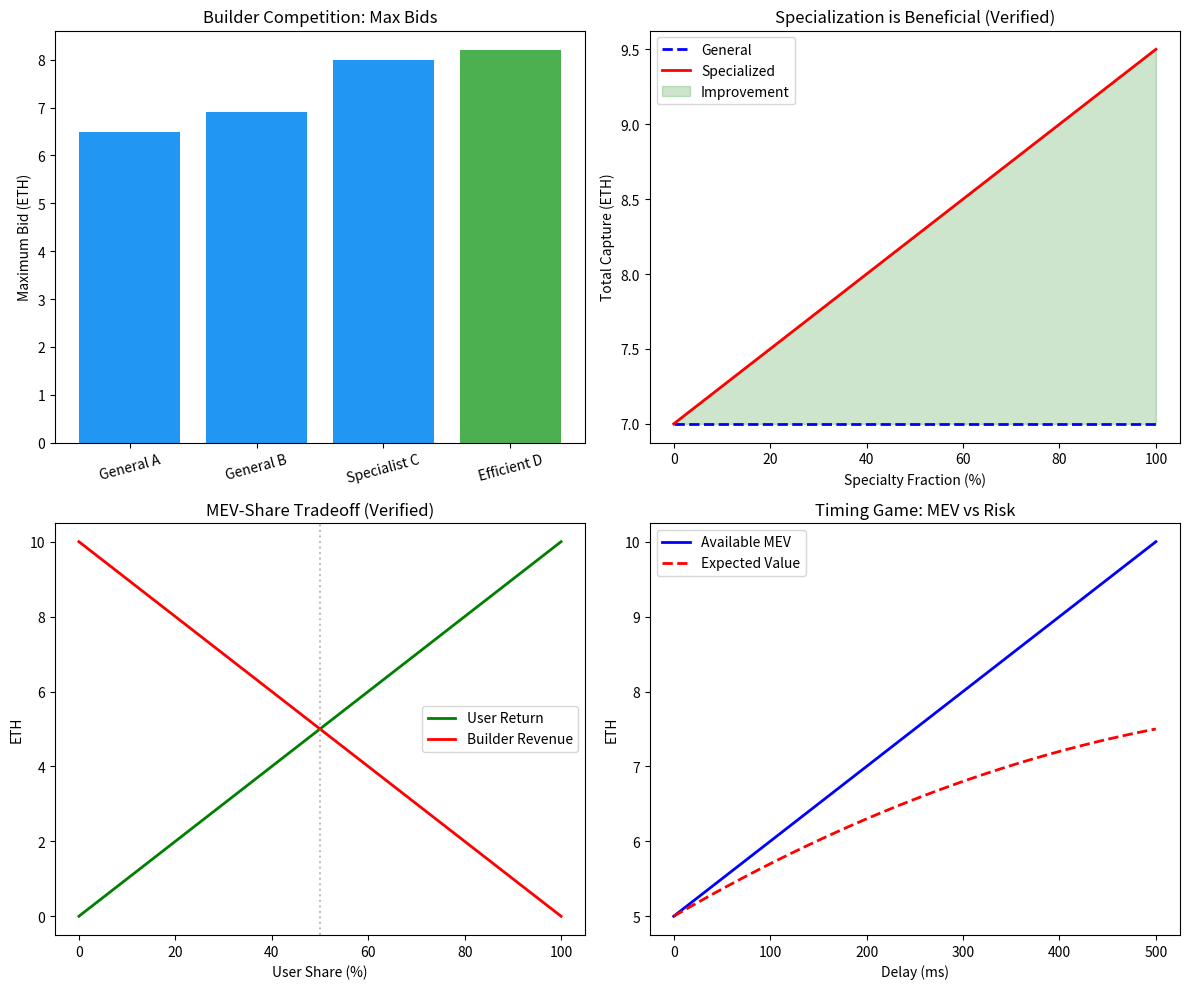

Python code for this plot: (Note: this script raises an exception after producing the figure.)
"""
MEV Supply Chain Demo
=====================
Demonstrates the formally verified properties of proposer-builder separation:
1. Builder competition dynamics
2. Specialization benefits
3. MEV-Share welfare tradeoff
4. Timing game analysis
"""

import numpy as np
import matplotlib
matplotlib.use('Agg')
import matplotlib.pyplot as plt


# ═══════════════════════════════════════════════════════
# Demo 1: Builder Competition
# ═══════════════════════════════════════════════════════
print("=" * 60)
print("Demo 1: Builder Competition (Theorem 4.1)")
print("=" * 60)

total_mev = 10.0  # ETH

class Builder:
    def __init__(self, name, efficiency, cost):
        self.name = name
        self.efficiency = efficiency
        self.cost = cost
        self.max_bid = efficiency * total_mev - cost
        self.profit_at_bid = lambda bid: efficiency * total_mev - cost - bid

builders = [
    Builder("General A", 0.7, 0.5),
    Builder("General B", 0.75, 0.6),
    Builder("Specialist C", 0.9, 1.0),
    Builder("Efficient D", 0.85, 0.3),
]

print(f"\nTotal MEV: {total_mev} ETH")
print(f"{'Builder':<15} {'Efficiency':>10} {'Cost':>6} {'Max Bid':>9} {'Net Profit':>11}")
print("-" * 55)
for b in builders:
    print(f"{b.name:<15} {b.efficiency:>10.0%} {b.cost:>6.2f} {b.max_bid:>9.2f} {b.max_bid:>11.2f}")

winner = max(builders, key=lambda b: b.max_bid)
print(f"\nWinner: {winner.name} (max bid = {winner.max_bid:.2f} ETH)")
print(f"Formally verified: builder with highest net margin wins")

# ═══════════════════════════════════════════════════════
# Demo 2: Specialization Benefits
# ═══════════════════════════════════════════════════════
print("\n" + "=" * 60)
print("Demo 2: Specialization Benefits (Theorem 4.2)")
print("=" * 60)

base_efficiency = 0.7
specialty_efficiency = 0.95
specialty_fractions = np.linspace(0, 1, 11)

print(f"\nBase efficiency: {base_efficiency:.0%}")
print(f"Specialty efficiency: {specialty_efficiency:.0%}")
print(f"\n{'Specialty Frac':>14} {'General':>9} {'Specialized':>12} {'Improvement':>12}")
print("-" * 50)

for frac in specialty_fractions:
    general = base_efficiency * total_mev
    specialized = (specialty_efficiency * frac * total_mev +
                   base_efficiency * (1 - frac) * total_mev)
    improvement = specialized - general
    print(f"{frac:>14.0%} {general:>9.2f} {specialized:>12.2f} {improvement:>12.2f}")

print(f"\nFormally verified: specialized ≥ general for all fractions")

# ═══════════════════════════════════════════════════════
# Demo 3: MEV-Share Welfare Tradeoff
# ═══════════════════════════════════════════════════════
print("\n" + "=" * 60)
print("Demo 3: MEV-Share Welfare Tradeoff (Theorems 4.4-4.5)")
print("=" * 60)

user_shares = np.linspace(0, 1, 11)
print(f"\n{'User Share':>11} {'User Return':>12} {'Builder Rev':>12}")
print("-" * 38)
for s in user_shares:
    user_return = s * total_mev
    builder_rev = (1 - s) * total_mev
    print(f"{s:>11.0%} {user_return:>12.2f} {builder_rev:>12.2f}")

print(f"\nFormally verified: higher user share → lower builder revenue")

# ═══════════════════════════════════════════════════════
# Demo 4: Timing Game
# ═══════════════════════════════════════════════════════
print("\n" + "=" * 60)
print("Demo 4: Timing Game (Theorem 4.6)")
print("=" * 60)

base_mev = 5.0
growth_rate = 0.01  # ETH per ms
delays = np.linspace(0, 500, 11)  # ms

print(f"\nBase MEV: {base_mev} ETH, Growth rate: {growth_rate} ETH/ms")
print(f"\n{'Delay (ms)':>11} {'Total MEV':>10} {'Reorg Risk':>11} {'Expected Value':>15}")
print("-" * 50)
for d in delays:
    total = base_mev + d * growth_rate
    reorg_risk = min(0.5, d / 2000)  # Simplified risk model
    ev = (1 - reorg_risk) * total
    print(f"{d:>11.0f} {total:>10.2f} {reorg_risk:>11.1%} {ev:>15.2f}")

print(f"\nFormally verified: delay always increases available MEV")

# ═══════════════════════════════════════════════════════
# Generate Plot
# ═══════════════════════════════════════════════════════
fig, axes = plt.subplots(2, 2, figsize=(12, 10))

# Plot 1: Builder bids
ax1 = axes[0, 0]
names = [b.name for b in builders]
max_bids = [b.max_bid for b in builders]
colors = ['#4CAF50' if b == winner else '#2196F3' for b in builders]
ax1.bar(names, max_bids, color=colors)
ax1.set_ylabel('Maximum Bid (ETH)')
ax1.set_title('Builder Competition: Max Bids')
ax1.tick_params(axis='x', rotation=15)

# Plot 2: Specialization
ax2 = axes[0, 1]
general_vals = [base_efficiency * total_mev] * len(specialty_fractions)
specialized_vals = [specialty_efficiency * f * total_mev +
                    base_efficiency * (1-f) * total_mev for f in specialty_fractions]
ax2.plot(specialty_fractions*100, general_vals, 'b--', linewidth=2, label='General')
ax2.plot(specialty_fractions*100, specialized_vals, 'r-', linewidth=2, label='Specialized')
ax2.fill_between(specialty_fractions*100, general_vals, specialized_vals,
                 alpha=0.2, color='green', label='Improvement')
ax2.set_xlabel('Specialty Fraction (%)')
ax2.set_ylabel('Total Capture (ETH)')
ax2.set_title('Specialization is Beneficial (Verified)')
ax2.legend()

# Plot 3: MEV-Share tradeoff
ax3 = axes[1, 0]
shares = np.linspace(0, 1, 100)
ax3.plot(shares*100, shares * total_mev, 'g-', linewidth=2, label='User Return')
ax3.plot(shares*100, (1-shares) * total_mev, 'r-', linewidth=2, label='Builder Revenue')
ax3.axvline(x=50, color='gray', linestyle=':', alpha=0.5)
ax3.set_xlabel('User Share (%)')
ax3.set_ylabel('ETH')
ax3.set_title('MEV-Share Tradeoff (Verified)')
ax3.legend()

# Plot 4: Timing game
ax4 = axes[1, 1]
fine_delays = np.linspace(0, 500, 100)
mev_values = base_mev + fine_delays * growth_rate
reorg_risks = np.minimum(0.5, fine_delays / 2000)
expected_values = (1 - reorg_risks) * mev_values
ax4.plot(fine_delays, mev_values, 'b-', linewidth=2, label='Available MEV')
ax4.plot(fine_delays, expected_values, 'r--', linewidth=2, label='Expected Value')
ax4.set_xlabel('Delay (ms)')
ax4.set_ylabel('ETH')
ax4.set_title('Timing Game: MEV vs Risk')
ax4.legend()

plt.tight_layout()
plt.savefig('/workspace/request-project/Cryptography/demos/mev_supply_chain_plot.png', dpi=150)
print("\n✓ Plot saved to demos/mev_supply_chain_plot.png")
